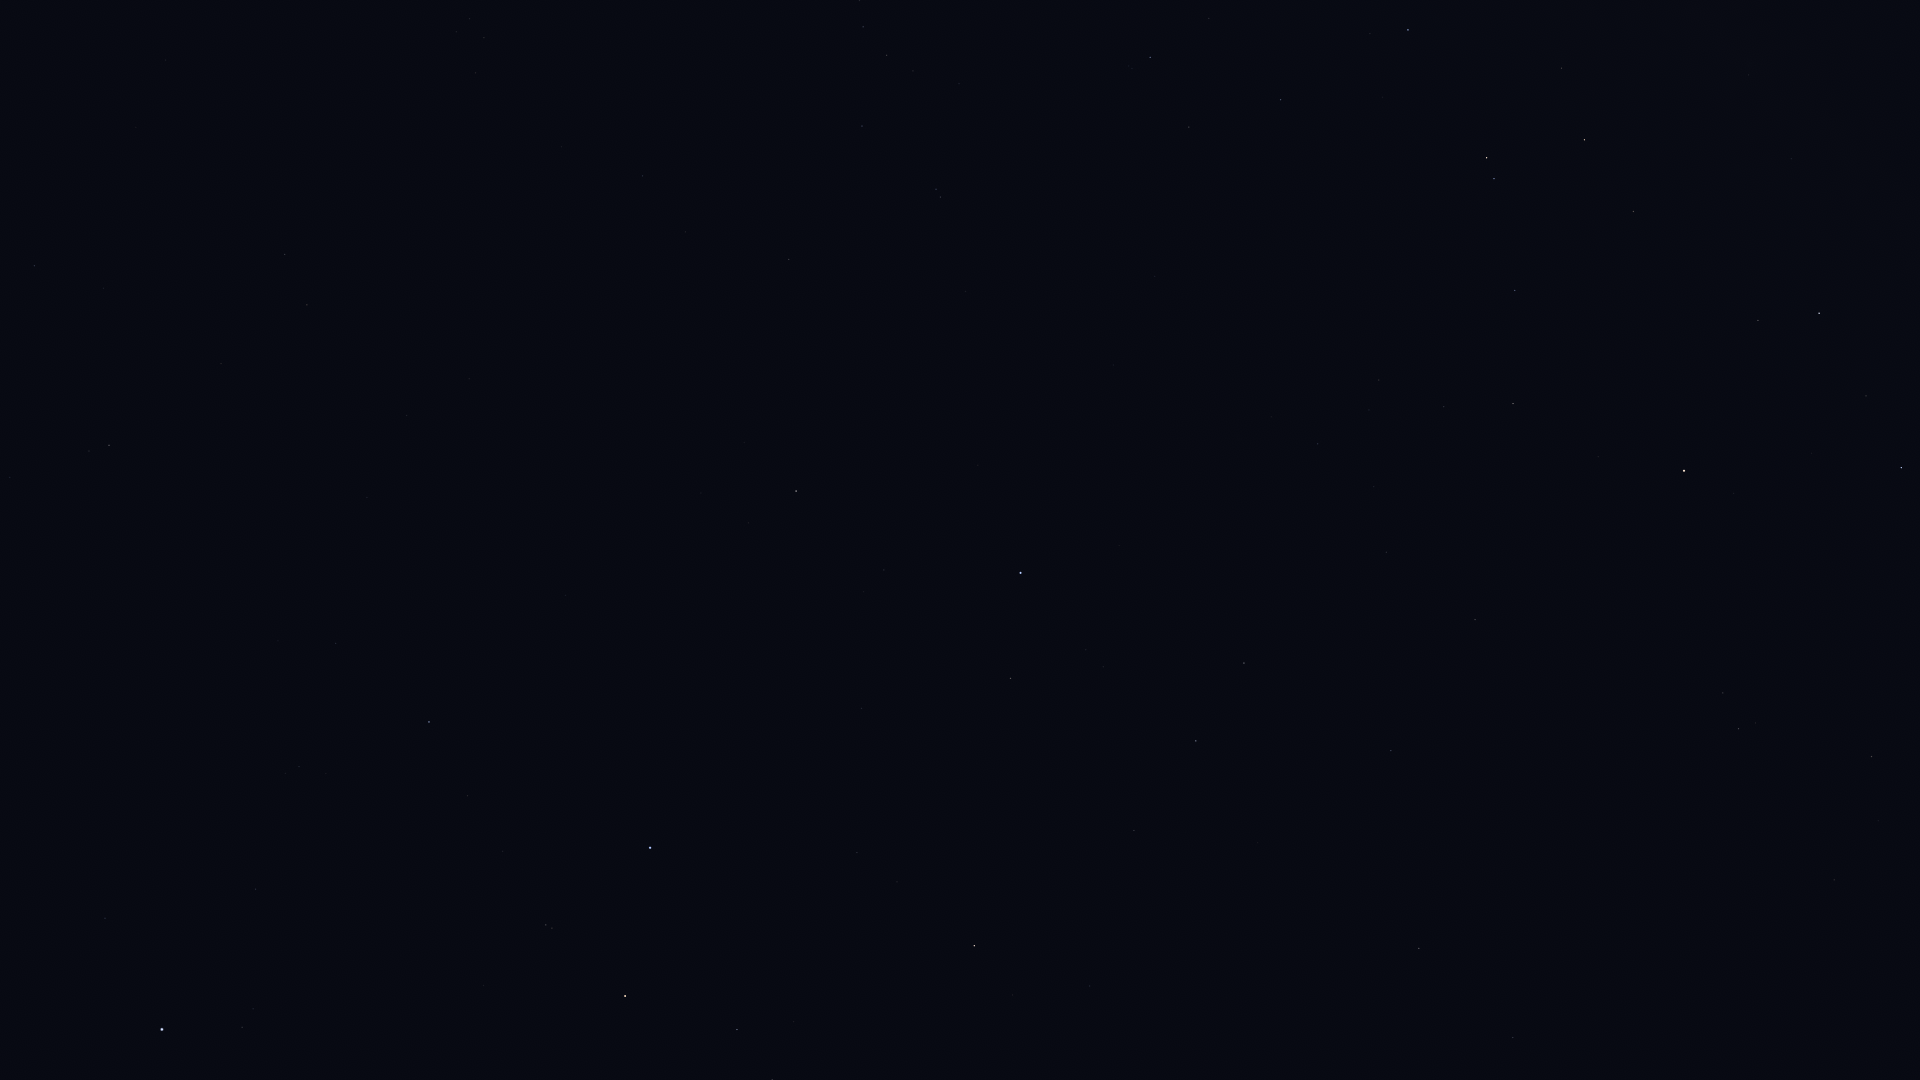

The data file committed next to this chart (first rows):
Star_ID, Name, X, Y
17847, Atlas, 47, 253
109268, Alnair, 650, 848
70638, HIP 70638, 1834, 880
72370, HIP 72370, 1872, 757
74946, HIP 74946, 1901, 468
76351, Karaka, 1806, 769
77952, HIP 77952, 1819, 313
79509, HIP 79509, 1749, 75
81065, HIP 81065, 1739, 729
81852, HIP 81852, 1723, 693
82273, Atria, 1684, 471
82363, HIP 82363, 1633, 211
83081, HIP 83081, 1585, 140
85258, HIP 85258, 1487, 158
85267, HIP 85267, 1494, 179
85727, HIP 85727, 1515, 290
85792, HIP 85792, 1408, 30
86796, Cervantes, 1383, 97
86929, HIP 86929, 1513, 404
88714, HIP 88714, 1281, 100
88866, HIP 88866, 1444, 407
90098, HIP 90098, 1379, 380
90422, HIP 90422, 1150, 57
90568, HIP 90568, 1189, 127
91792, HIP 91792, 1475, 620
92609, HIP 92609, 1318, 444
92953, HIP 92953, 994, 74
93015, HIP 93015, 1386, 552
93542, HIP 93542, 959, 84
93825, HIP 93825, 860, 0
94005, HIP 94005, 913, 71
94114, Meridiana, 863, 27
94160, HIP 94160, 887, 55
95241, Arkab Prior, 936, 189
95294, Arkab Posterior, 940, 197
95347, Rukbat, 862, 126
98032, HIP 98032, 789, 259
98066, Terebellum, 470, 19
98412, HIP 98412, 643, 176
98495, HIP 98495, 1391, 751
99240, HIP 99240, 1244, 663
100751, Peacock, 1021, 573
102395, HIP 102395, 1196, 741
102485, HIP 102485, 285, 254
102831, HIP 102831, 469, 379
102978, HIP 102978, 307, 305
103227, HIP 103227, 1011, 678
103738, HIP 103738, 407, 415
104139, HIP 104139, 34, 266
104382, Polaris Australis, 1718, 1019
105140, HIP 105140, 367, 497
105319, HIP 105319, 862, 708
105858, HIP 105858, 1134, 830
106824, Sāmaya, 316, 597
107089, HIP 107089, 1419, 948
107608, HIP 107608, 278, 641
108085, Aldhanab, 429, 722
108375, Itonda, 434, 741
108661, HIP 108661, 194, 694
109111, HIP 109111, 468, 796
... 9 more rows
